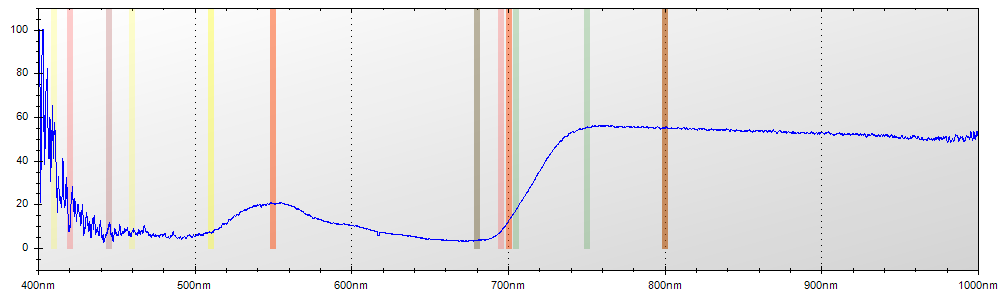

Data behind this chart, as committed beside it:
Layer Title, Color, Specimen ID
Layer 1, Blue, Untitled
Mode, Integration Time, Boxcar Width, Scans to Average
Reflectance, 650 ms, 2, 1
Wavelength, Raw Spectrometer Data, Calibrated and Averaged Data
345.6, 1530, 78.3783783783782%
345.8, 1616, 100%
346, 2837, 100%
346.2, 3523, 100%
346.5, 4152, 100%
346.7, 4708, 100%
346.9, 4689, 100%
347.1, 4682, 100%
347.3, 4562, 100%
347.5, 4526, 0%
347.8, 4601, 0%
348, 4613, 0%
348.2, 4551, 0%
348.4, 4557, 100%
348.6, 4498, 100%
348.8, 4516, 100%
349.1, 4593, 100%
349.3, 4580, 100%
349.5, 4667, 100%
349.7, 4723, 100%
349.9, 4741, 100%
350.1, 4648, 100%
350.3, 4661, 100%
350.6, 4680, 100%
350.8, 4704, 100%
351, 4712, 100%
351.2, 4679, 100%
351.4, 4651, 100%
351.6, 4617, 100%
351.9, 4885, 100%
352.1, 4808, 100%
352.3, 4944, 0%
352.5, 5065, 100%
352.7, 5036, 0%
352.9, 4710, 100%
353.2, 4768, 0%
353.4, 4818, 100%
353.6, 4768, 100%
353.8, 4797, 100%
354, 4880, 100%
354.2, 4922, 88.0434782608699%
354.5, 4786, 56.3953488372092%
354.7, 4730, 6.07734806629818%
354.9, 4658, 16.7487684729076%
355.1, 4632, 71.2871287128711%
355.3, 4560, 96.1748633879789%
355.5, 4519, 81.3725490196082%
355.8, 4574, 80.7486631016027%
356, 4693, 99.9999999999988%
356.2, 4732, 87.3563218390796%
356.4, 4751, 58.547008547009%
356.6, 4803, 72.5388601036281%
356.8, 4832, 100%
357, 4700, 76.3513513513502%
357.3, 4607, 31.9148936170225%
357.5, 4651, 46.6666666666672%
... 7,247 more rows
